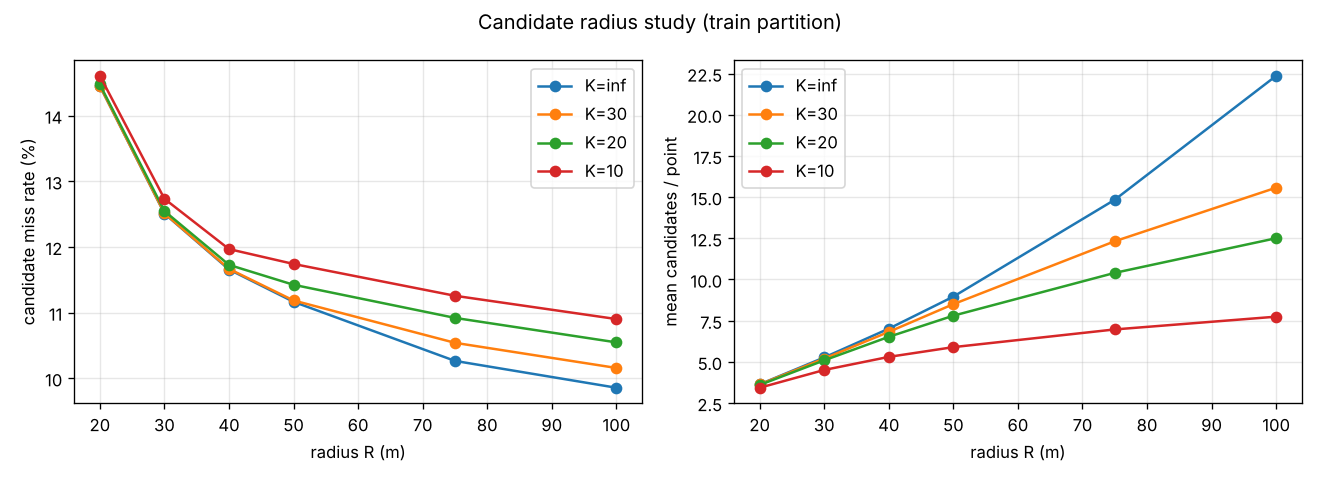

Values plotted in this chart, from the file beside it:
R, K, n, hits, cands, zero, miss_rate, mean_cands, zero_cand_rate, trip_miss_mean, trip_miss_median, trip_miss_max
20, 10.0, 208417, 177975, 714684, 23301, 0.1461, 3.429, 0.1118, 0.0527, 0.01239, 0.9085
20, 20.0, 208417, 178251, 749800, 23301, 0.1447, 3.598, 0.1118, 0.0527, 0.01239, 0.9085
20, 30.0, 208417, 178299, 756318, 23301, 0.1445, 3.629, 0.1118, 0.0527, 0.01239, 0.9085
20, inf, 208417, 178300, 757956, 23301, 0.1445, 3.637, 0.1118, 0.0527, 0.01239, 0.9085
30, 10.0, 208417, 181880, 939488, 20280, 0.1273, 4.508, 0.0973, 0.03321, 0.001448, 0.9057
30, 20.0, 208417, 182269, 1061342, 20280, 0.1255, 5.092, 0.0973, 0.03321, 0.001448, 0.9057
30, 30.0, 208417, 182341, 1083728, 20280, 0.1251, 5.2, 0.0973, 0.03321, 0.001448, 0.9057
30, inf, 208417, 182349, 1098096, 20280, 0.1251, 5.269, 0.0973, 0.03321, 0.001448, 0.9057
40, 10.0, 208417, 183476, 1104935, 18841, 0.1197, 5.302, 0.0904, 0.0275, 0.0, 0.9006
40, 20.0, 208417, 183977, 1358809, 18841, 0.1173, 6.52, 0.0904, 0.0275, 0.0, 0.9006
40, 30.0, 208417, 184104, 1421271, 18841, 0.1167, 6.819, 0.0904, 0.0275, 0.0, 0.9006
40, inf, 208417, 184124, 1462089, 18841, 0.1166, 7.015, 0.0904, 0.0275, 0.0, 0.9006
50, 10.0, 208417, 183948, 1228307, 18230, 0.1174, 5.894, 0.08747, 0.02491, 0.0, 0.8944
50, 20.0, 208417, 184609, 1626297, 18230, 0.1142, 7.803, 0.08747, 0.02491, 0.0, 0.8944
50, 30.0, 208417, 185107, 1772015, 18230, 0.1118, 8.502, 0.08747, 0.02491, 0.0, 0.8944
50, inf, 208417, 185149, 1867152, 18230, 0.1116, 8.959, 0.08747, 0.02491, 0.0, 0.8944
75, 10.0, 208417, 184958, 1452223, 13604, 0.1126, 6.968, 0.06527, 0.02121, 0.0, 0.8688
75, 20.0, 208417, 185660, 2167789, 13604, 0.1092, 10.4, 0.06527, 0.02121, 0.0, 0.8688
75, 30.0, 208417, 186451, 2567652, 13604, 0.1054, 12.32, 0.06527, 0.02121, 0.0, 0.8688
75, inf, 208417, 187025, 3092800, 13604, 0.1026, 14.84, 0.06527, 0.02121, 0.0, 0.8688
100, 10.0, 208417, 185697, 1613617, 1413, 0.109, 7.742, 0.00678, 0.01972, 0.0, 0.852
100, 20.0, 208417, 186437, 2606205, 1413, 0.1055, 12.5, 0.00678, 0.01972, 0.0, 0.852
100, 30.0, 208417, 187249, 3245192, 1413, 0.1016, 15.57, 0.00678, 0.01972, 0.0, 0.852
100, inf, 208417, 187877, 4660464, 1413, 0.09855, 22.36, 0.00678, 0.01972, 0.0, 0.852
